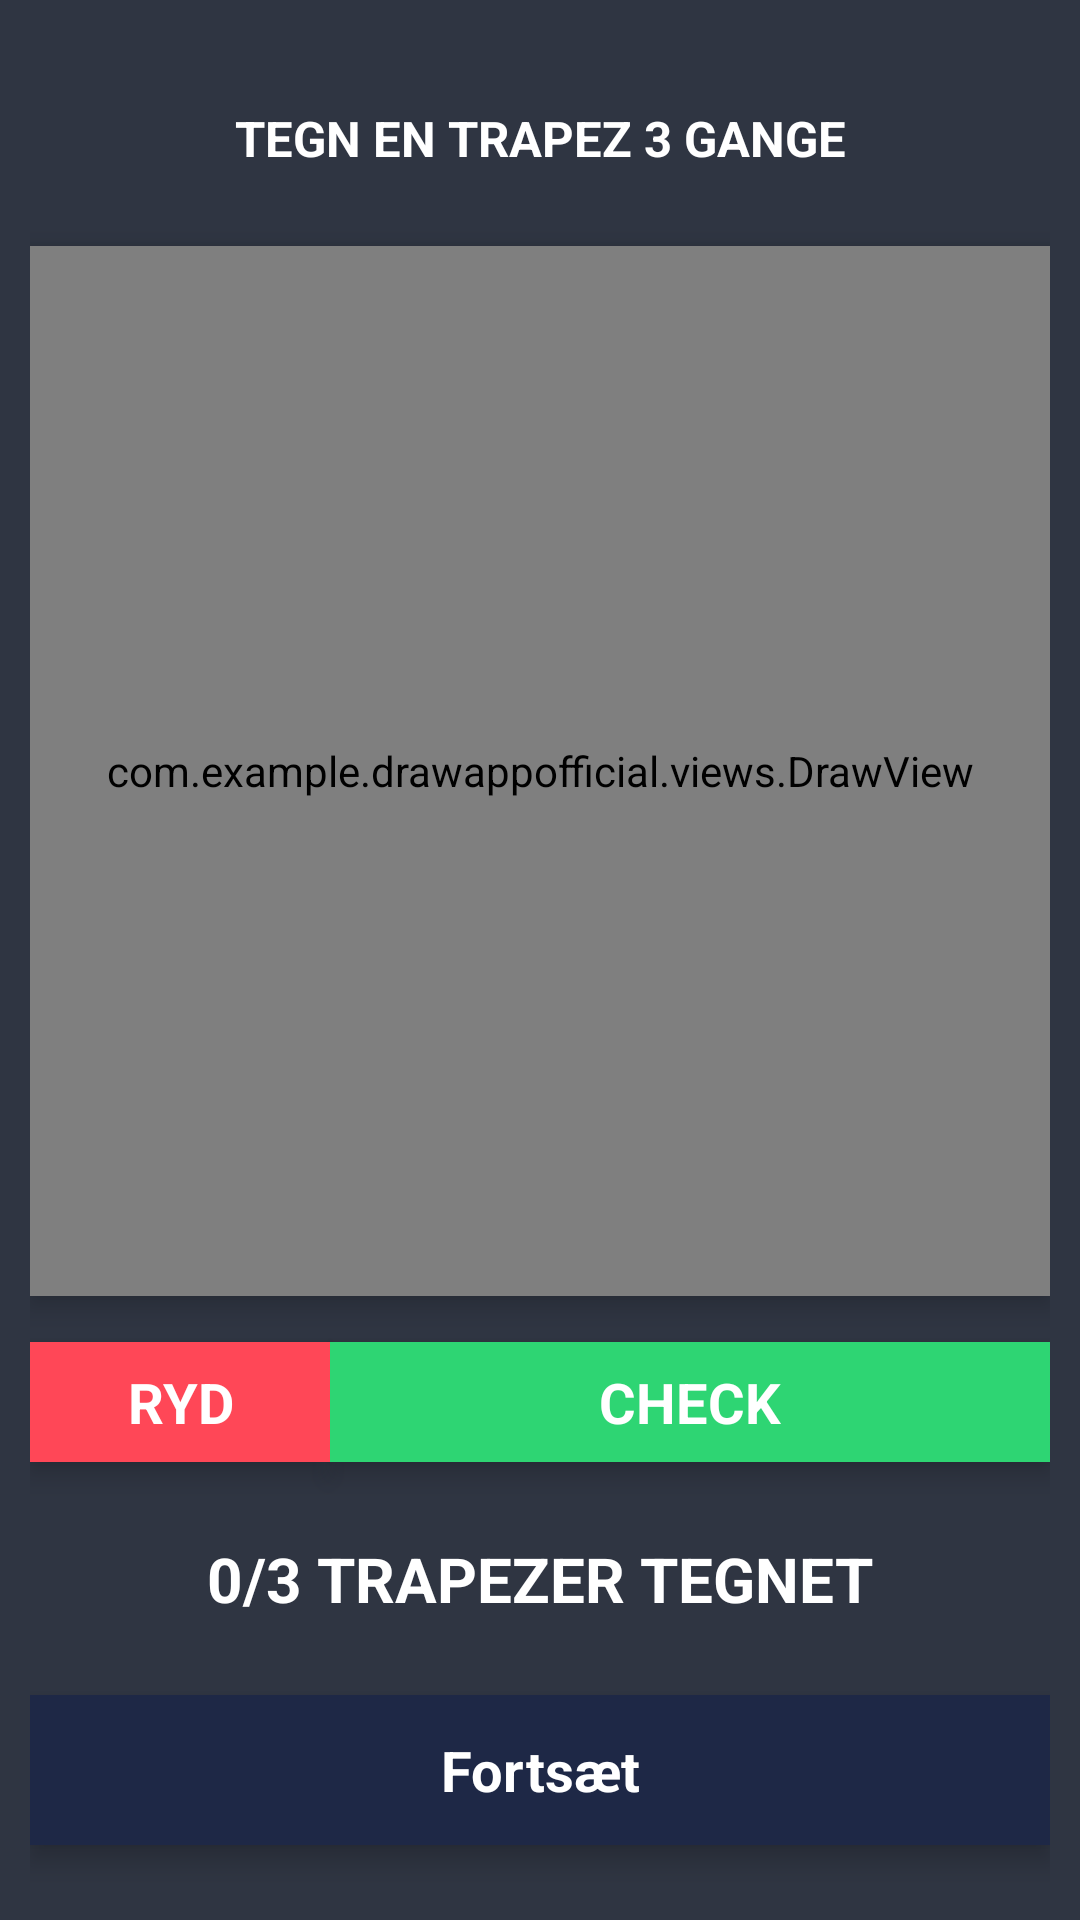

Write the Android layout XML for this screen, with the resource values it uses.
<!-- AndroidManifest.xml: application theme MyTheme -->
<!-- res/layout/activity_level_one_trapez_game.xml -->
<?xml version="1.0" encoding="utf-8"?>
<android.support.constraint.ConstraintLayout xmlns:android="http://schemas.android.com/apk/res/android"
    xmlns:app="http://schemas.android.com/apk/res-auto"
    xmlns:tools="http://schemas.android.com/tools"
    android:layout_width="match_parent"
    android:layout_height="match_parent"
    android:padding="10dp"
    tools:context=".LevelOneTrapezGame">

    <TextView
        android:id="@+id/guideTxtTrapezGame"
        android:layout_width="wrap_content"
        android:layout_height="wrap_content"
        android:padding="10dp"
        android:text="@string/trapez_game_instruction_txt"
        android:textSize="8pt"
        android:textColor="#ffffff"
        android:textStyle="bold"
        app:layout_constraintTop_toTopOf="parent"
        app:layout_constraintLeft_toLeftOf="parent"
        app:layout_constraintRight_toRightOf="parent"
        app:layout_constraintBottom_toTopOf="@id/trapezView"/>

    <com.example.drawappofficial.views.DrawView
        android:id="@+id/trapezView"
        android:layout_width="match_parent"
        android:layout_height="350dp"
        android:elevation="5dp"
        app:layout_constraintTop_toBottomOf="@id/guideTxtTrapezGame"
        app:layout_constraintLeft_toLeftOf="parent"
        app:layout_constraintRight_toRightOf="parent"
        app:layout_constraintBottom_toTopOf="@id/idTrapezBtn"/>

    <Button
        android:id="@+id/clearTrapezBtn"
        android:layout_width="100dp"
        android:layout_height="40dp"
        android:text="@string/clear_txt"
        android:textSize="9pt"
        android:textStyle="bold"
        android:background="@color/wrong"
        android:textColor="#ffffff"
        android:elevation="5dp"
        app:layout_constraintTop_toBottomOf="@id/trapezView"
        app:layout_constraintBottom_toTopOf="@id/compTrapezTxt"
        app:layout_constraintRight_toLeftOf="@id/idTrapezBtn"
        app:layout_constraintLeft_toLeftOf="parent"/>
    <Button
        android:id="@+id/idTrapezBtn"
        android:layout_width="0dp"
        android:layout_height="40dp"
        android:text="@string/id_txt"
        android:textSize="9pt"
        android:textColor="#ffffff"
        android:textStyle="bold"
        android:background="@color/correct"
        android:elevation="5dp"
        app:layout_constraintBottom_toTopOf="@id/compTrapezTxt"
        app:layout_constraintRight_toRightOf="parent"
        app:layout_constraintTop_toBottomOf="@id/trapezView"
        app:layout_constraintLeft_toRightOf="@id/clearTrapezBtn"/>

    <TextView
        android:id="@+id/compTrapezTxt"
        android:layout_width="wrap_content"
        android:layout_height="wrap_content"
        android:text="@string/trapez_game_progress_txt"
        android:textStyle="bold"
        android:textColor="#ffffff"
        android:textSize="10pt"
        android:paddingTop="10dp"
        android:paddingBottom="10dp"
        app:layout_constraintTop_toBottomOf="@id/idTrapezBtn"
        app:layout_constraintLeft_toLeftOf="parent"
        app:layout_constraintRight_toRightOf="parent"
        app:layout_constraintBottom_toTopOf="@id/trapezContBtn"/>

    <Button
        android:id="@+id/trapezContBtn"
        android:layout_width="match_parent"
        android:layout_height="50dp"
        android:textSize="9pt"
        android:background="@drawable/button_custom"
        android:textStyle="bold"
        android:textColor="#ffffff"
        android:text="@string/continue_string"
        android:elevation="5dp"
        app:layout_constraintTop_toBottomOf="@id/compTrapezTxt"
        app:layout_constraintBottom_toBottomOf="parent"
        app:layout_constraintLeft_toLeftOf="parent"
        app:layout_constraintRight_toRightOf="parent"/>

</android.support.constraint.ConstraintLayout>
<!-- resources referenced by this layout -->
<resources>
  <color name="correct">#2ED573</color>
  <color name="wrong">#FF4757</color>
  <!-- drawable button_custom (drawable-v24) -->
  <?xml version="1.0" encoding="utf-8"?>
  <selector xmlns:android="http://schemas.android.com/apk/res/android">
      <item android:drawable="@drawable/button_shape_pressed"
          android:state_pressed="true" />
      <item android:drawable="@drawable/button_shape_focused"
          android:state_focused="true" />
      <item android:drawable="@drawable/button_shape_disabled"
          android:state_enabled="false" />
      <item android:drawable="@drawable/button_shape"/>
  </selector>
  <string name="clear_txt">RYD</string>
  <string name="continue_string">Fortsæt</string>
  <string name="id_txt">CHECK</string>
  <string name="trapez_game_instruction_txt">TEGN EN TRAPEZ 3 GANGE</string>
  <string name="trapez_game_progress_txt">0/3 TRAPEZER TEGNET</string>
  <style name="MyTheme" parent="@android:style/Theme.Light">
          <item name="android:windowBackground">@color/background</item>
          <item name="android:windowActionBar">false</item>
          <item name="android:windowNoTitle">true</item>
      </style>
  <!-- drawable button_shape_pressed (drawable) -->
  <?xml version="1.0" encoding="utf-8"?>
  <selector xmlns:android="http://schemas.android.com/apk/res/android">
      <item>
          <shape>
              <corners />
  
              <padding
                  android:left="1dp"
                  android:right="1dp"
                  android:top="1dp"
                  android:bottom="1dp"/>
  
              <solid android:color="#141D30"/>
  
          </shape>
      </item>
  </selector>
  <!-- drawable button_shape_focused (drawable) -->
  <?xml version="1.0" encoding="utf-8"?>
  <selector xmlns:android="http://schemas.android.com/apk/res/android">
      <item>
          <shape>
              <corners />
  
              <padding
                  android:left="1dp"
                  android:right="1dp"
                  android:top="1dp"
                  android:bottom="1dp"/>
  
              <solid android:color="#1B243A"/>
  
          </shape>
      </item>
  </selector>
  <!-- drawable button_shape_disabled (drawable) -->
  <?xml version="1.0" encoding="utf-8"?>
  <selector xmlns:android="http://schemas.android.com/apk/res/android">
      <item>
          <shape>
              <corners/>
  
              <padding
                  android:left="1dp"
                  android:right="1dp"
                  android:top="1dp"
                  android:bottom="1dp"/>
  
              <solid android:color="#757474"/>
  
          </shape>
      </item>
  </selector>
  <!-- drawable button_shape (drawable-v24) -->
  <?xml version="1.0" encoding="utf-8"?>
  <selector xmlns:android="http://schemas.android.com/apk/res/android">
      <item>
          <shape>
              <corners/>
  
              <padding
                  android:left="10dp"
                  android:right="10dp"
                  android:top="10dp"
                  android:bottom="10dp"
                  android:color="@android:color/holo_blue_bright"/>
  
              <solid
                  android:color="#1E2846"/>
  
          </shape>
      </item>
  
  </selector>
  <color name="background">#2F3542</color>
</resources>
